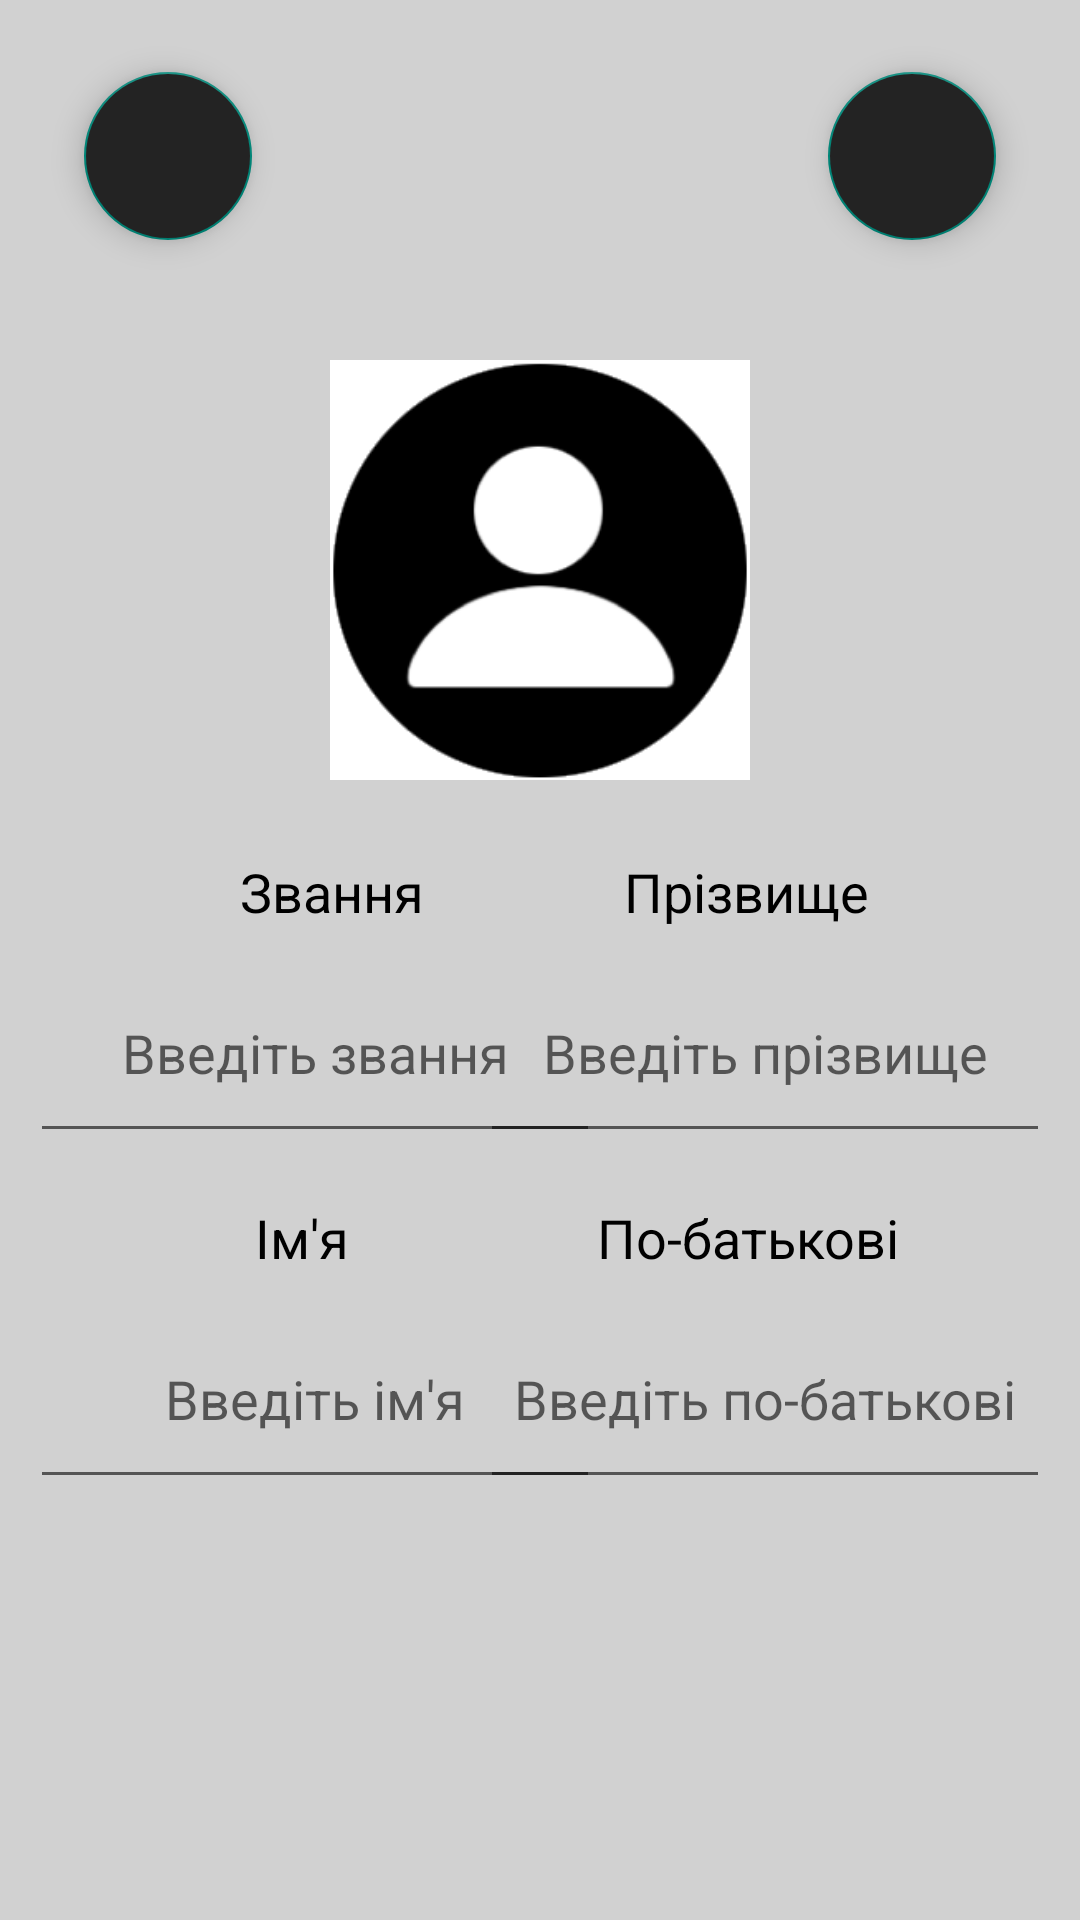

Layout XML and referenced resources for this Android screen:
<!-- AndroidManifest.xml: application theme Theme.Design.Light.NoActionBar -->
<!-- res/layout/activity_main_activity3_create_users.xml -->
<?xml version="1.0" encoding="utf-8"?>
<androidx.constraintlayout.widget.ConstraintLayout xmlns:android="http://schemas.android.com/apk/res/android"
    xmlns:app="http://schemas.android.com/apk/res-auto"
    xmlns:tools="http://schemas.android.com/tools"
    android:layout_width="match_parent"
    android:layout_height="match_parent"
    tools:context=".MainActivity3CreateUsers"
    android:background="#D1D1D1">


    <com.google.android.material.floatingactionbutton.FloatingActionButton
        android:id="@+id/button_close"
        android:layout_width="wrap_content"
        android:layout_height="wrap_content"
        android:layout_marginStart="28dp"
        android:layout_marginTop="24dp"
        android:clickable="true"
        android:focusable="true"
        android:backgroundTint="#232323"
        app:layout_constraintTop_toTopOf="parent"
        app:layout_constraintStart_toStartOf="parent"
        app:srcCompat="@drawable/baseline_arrow_back_24"
        android:contentDescription="Move to another screen"/>


    <ImageView
        android:id="@+id/imageView_photo"
        android:layout_width="140dp"
        android:layout_height="140dp"
        android:src="@drawable/imglogo2"
        android:scaleType="centerCrop"
        app:layout_constraintTop_toTopOf="parent"
        app:layout_constraintStart_toStartOf="parent"
        app:layout_constraintEnd_toEndOf="parent"
        android:layout_marginTop="120dp"/>

    <TextView
        android:id="@+id/textView_rank"
        android:layout_width="wrap_content"
        android:layout_height="wrap_content"
        android:text="Звання"
        android:textColor="@color/black"
        android:textSize="18sp"
        app:layout_constraintTop_toBottomOf="@id/imageView_photo"
        app:layout_constraintStart_toStartOf="parent"
        android:layout_marginStart="80dp"
        android:layout_marginTop="25dp"/>
    <TextView
        android:id="@+id/textView_surname"
        android:layout_width="wrap_content"
        android:layout_height="wrap_content"
        android:text="Прізвище"
        android:textColor="@color/black"
        android:textSize="18sp"
        app:layout_constraintTop_toBottomOf="@id/imageView_photo"
        app:layout_constraintEnd_toEndOf="parent"
        android:layout_marginTop="25dp"
        android:layout_marginEnd="70dp"/>

    <EditText
        android:inputType="textMultiLine|textCapSentences|textAutoCorrect"
        android:id="@+id/editText_rank"
        android:layout_width="190dp"
        android:layout_height="70dp"
        android:hint="Введіть звання"
        android:textColor="@color/black"
        android:gravity="center"
        app:layout_constraintStart_toStartOf="parent"
        app:layout_constraintTop_toBottomOf="@id/textView_rank"
        android:layout_marginTop="5dp"
        android:layout_marginStart="10dp"/>
    <EditText
        android:inputType="textMultiLine|textCapSentences|textAutoCorrect"
        android:id="@+id/editText_name"
        android:layout_width="190dp"
        android:layout_height="70dp"
        android:hint="Введіть ім'я"
        android:textColor="@color/black"
        android:gravity="center"
        app:layout_constraintTop_toBottomOf="@id/textView_name"
        app:layout_constraintStart_toStartOf="parent"
        android:layout_marginTop="5dp"
        android:layout_marginStart="10dp"/>


    <TextView
        android:id="@+id/textView_name"
        android:layout_width="wrap_content"
        android:layout_height="wrap_content"
        android:text="Ім'я"
        android:textColor="@color/black"
        android:textSize="18sp"
        app:layout_constraintTop_toBottomOf="@id/editText_rank"
        app:layout_constraintStart_toStartOf="parent"
        android:layout_marginTop="16dp"
        android:layout_marginStart="85dp"/>

    <EditText
        android:inputType="textMultiLine|textCapSentences|textAutoCorrect"
        android:id="@+id/editText_surname"
        android:layout_width="190dp"
        android:layout_height="70dp"
        android:hint="Введіть прізвище"
        android:textColor="@color/black"
        android:gravity="center"
        app:layout_constraintEnd_toEndOf="parent"
        app:layout_constraintTop_toBottomOf="@id/textView_surname"
        android:layout_marginTop="5dp"
        android:layout_marginEnd="10dp"/>

    <TextView
        android:id="@+id/textView_fathername"
        android:layout_width="wrap_content"
        android:layout_height="wrap_content"
        android:text="По-батькові"
        android:textColor="@color/black"
        android:textSize="18sp"
        app:layout_constraintTop_toBottomOf="@id/editText_surname"
        app:layout_constraintEnd_toEndOf="parent"
        android:layout_marginTop="16dp"
        android:layout_marginEnd="60dp"/>

    <EditText
        android:id="@+id/editText_fathername"
        android:layout_width="190dp"
        android:layout_height="70dp"
        android:hint="Введіть по-батькові"
        android:textColor="@color/black"
        android:gravity="center"
        android:inputType="textMultiLine|textCapSentences|textAutoCorrect"
        app:layout_constraintEnd_toEndOf="parent"
        app:layout_constraintTop_toBottomOf="@id/textView_fathername"
        android:layout_marginTop="5dp"
        android:layout_marginEnd="10dp"/>



    <com.google.android.material.floatingactionbutton.FloatingActionButton
        android:id="@+id/button_save"
        android:layout_width="wrap_content"
        android:layout_height="wrap_content"
        android:layout_marginEnd="28dp"
        android:layout_marginTop="24dp"
        android:clickable="true"
        android:focusable="true"
        android:backgroundTint="#232323"
        app:layout_constraintTop_toTopOf="parent"
        app:layout_constraintEnd_toEndOf="parent"
        app:srcCompat="@drawable/baseline_done_24"
        android:contentDescription="Move to another screen"/>

</androidx.constraintlayout.widget.ConstraintLayout>
<!-- resources referenced by this layout -->
<resources>
  <color name="black">#FF000000</color>
  <!-- drawable imglogo2: png bitmap (drawable, 9297 bytes) -->
</resources>
